The GitHub repository devnamanthakur/Potato-Leaf-Disease-Detection-DWM contains a labelled image folder "PlantVillage_Augmented_Dataset" with 3 categories: early blight, healthy, late blight. Examples follow, each with its label.

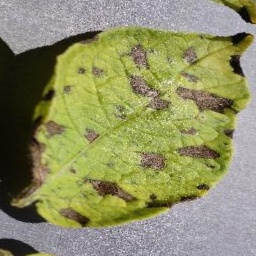
Label: early blight

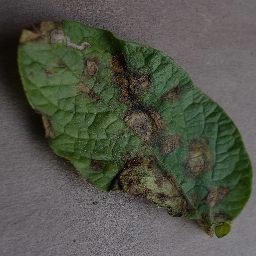
Label: late blight

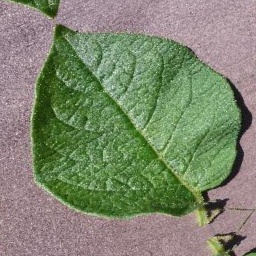
Label: healthy

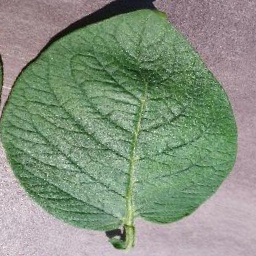
Label: healthy

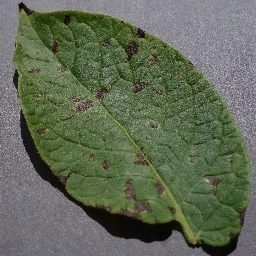
Label: early blight

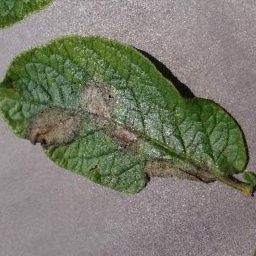
Label: late blight
